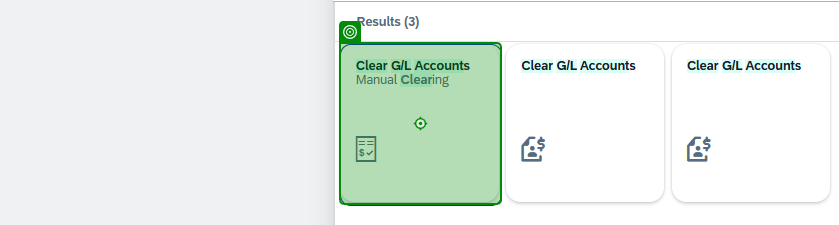
Task: Part 1: Zif Upload
Part 2: Clearing
Workflow: Clearing

Step 1: click on 'Clear GL AccountsManua…' in window 'Search' (chrome.exe)

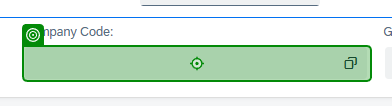
Step 2: type "["320K" + "[k(Enter)]"]" into 'Company Code' in window 'Clear G/L Accounts' (chrome.exe)

Step 3: click on 'sap.ui.core.Icon' in window 'Clear G/L Accounts' (chrome.exe) (no picture)

Step 4: click on 'Sort' (no picture)

Step 5: click on 'Filter' (no picture)

Step 6: click on 'Assignment' in window 'Clear G/L Accounts' (chrome.exe) (no picture)

Step 7: click on 'comparison' (no picture)

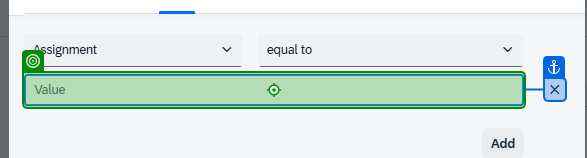
Step 8: click on 'AWB Field'
